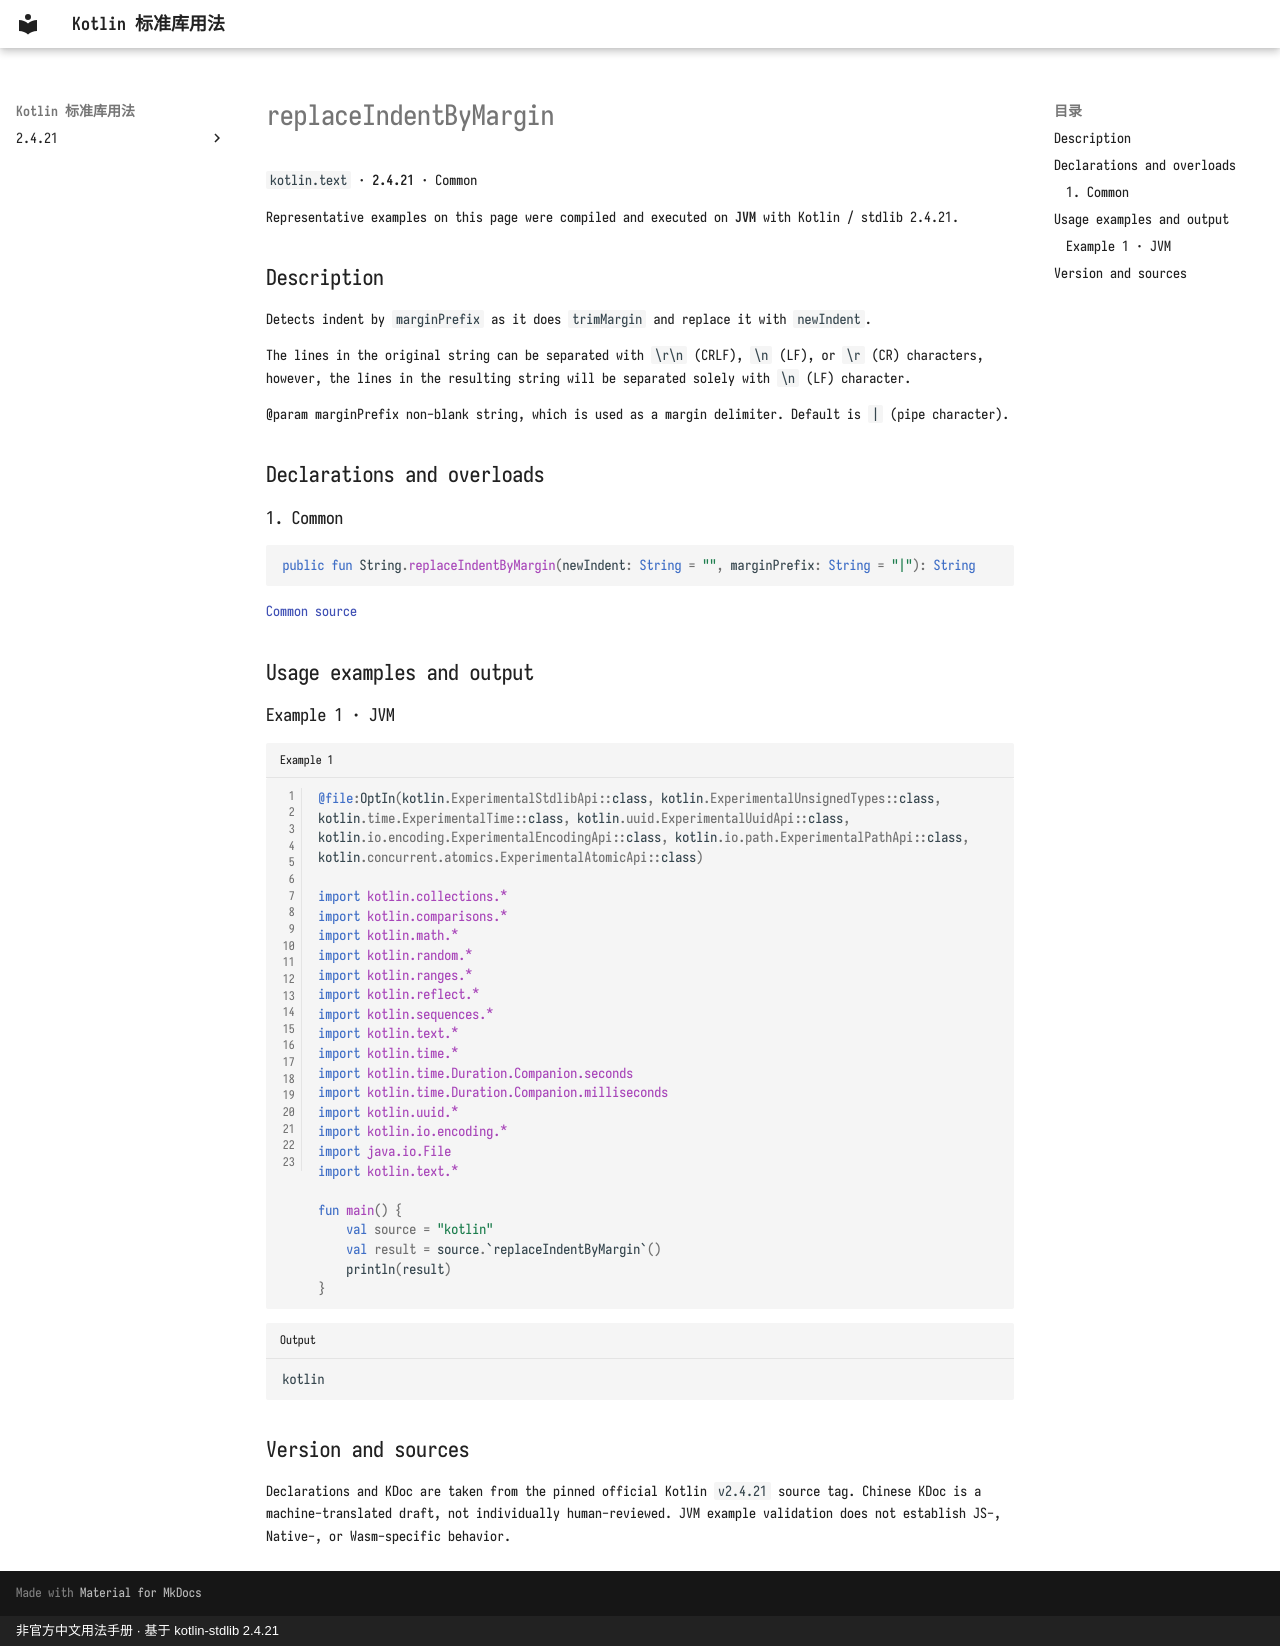

repository: oooooooko/kotlin-stdlib-docs · page: en/api/kotlin.text/replaceindentbymargin--de87ddba/index.html · generator: mkdocs · copyright: 非官方中文用法手册 · 基于 kotlin-stdlib 2.4.21

# replaceIndentByMargin

`kotlin.text` · **2.4.21** · Common

Representative examples on this page were compiled and executed on **JVM** with Kotlin / stdlib 2.4.21.

## Description

Detects indent by `marginPrefix` as it does `trimMargin` and replace it with `newIndent`.

The lines in the original string can be separated with `\r\n` (CRLF), `\n` (LF), or `\r` (CR) characters, however, the lines in the
resulting string will be separated solely with `\n` (LF) character.

@param marginPrefix non-blank string, which is used as a margin delimiter. Default is `|` (pipe character).

## Declarations and overloads

### 1. Common

```kotlin
public fun String.replaceIndentByMargin(newIndent: String = "", marginPrefix: String = "|"): String
```

[Common source](https://github.com/JetBrains/kotlin/blob/v2.4.21/libraries/stdlib/src/kotlin/text/Indent.kt#L30)

## Usage examples and output

### Example 1 · JVM

```kotlin title="Example 1" linenums="1"
@file:OptIn(kotlin.ExperimentalStdlibApi::class, kotlin.ExperimentalUnsignedTypes::class, kotlin.time.ExperimentalTime::class, kotlin.uuid.ExperimentalUuidApi::class, kotlin.io.encoding.ExperimentalEncodingApi::class, kotlin.io.path.ExperimentalPathApi::class, kotlin.concurrent.atomics.ExperimentalAtomicApi::class)

import kotlin.collections.*
import kotlin.comparisons.*
import kotlin.math.*
import kotlin.random.*
import kotlin.ranges.*
import kotlin.reflect.*
import kotlin.sequences.*
import kotlin.text.*
import kotlin.time.*
import kotlin.time.Duration.Companion.seconds
import kotlin.time.Duration.Companion.milliseconds
import kotlin.uuid.*
import kotlin.io.encoding.*
import java.io.File
import kotlin.text.*

fun main() {
    val source = "kotlin"
    val result = source.`replaceIndentByMargin`()
    println(result)
}
```

```text title="Output"
kotlin
```

## Version and sources

Declarations and KDoc are taken from the pinned official Kotlin `v2.4.21` source tag. Chinese KDoc is a machine-translated draft, not individually human-reviewed. JVM example validation does not establish JS-, Native-, or Wasm-specific behavior.
